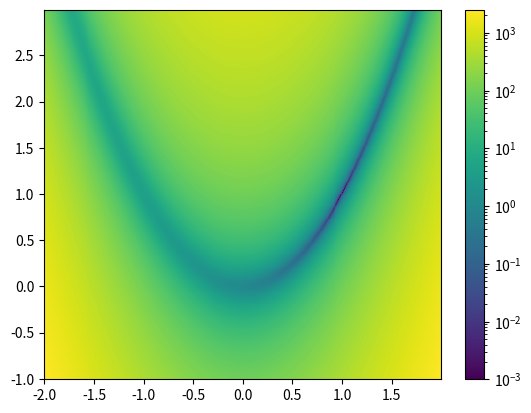
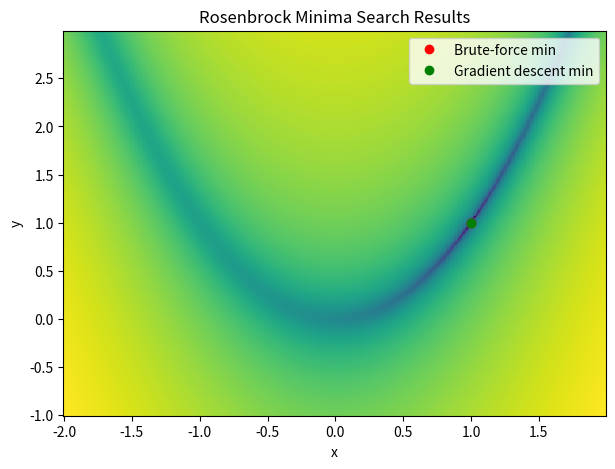

The script that saved these images, in order:
import numpy as np

from matplotlib import pyplot as plt
from scipy.optimize import rosen

x = np.arange(-2, 2, .01)
y = np.arange(-1, 3, .01)
X, Y = np.meshgrid(x, y)

z = rosen((X, Y))
plt.pcolormesh(X, Y, z, norm='log', vmin=1e-3)
c = plt.colorbar()
plt.show(block=False)


min_index = np.unravel_index(np.argmin(z), z.shape)
x_min_brute = X[min_index]
y_min_brute = Y[min_index]
z_min_brute = z[min_index]

print(f"Brute-force minimum approx: x={x_min_brute:.4f}, y={y_min_brute:.4f}, f={z_min_brute:.6f}")


#Gradient Descent 
def rosen_grad(x, y):
    """Gradient of the Rosenbrock function."""
    dfdx = -2*(1 - x) - 400*x*(y - x**2)
    dfdy = 200*(y - x**2)
    return np.array([dfdx, dfdy])

def gradient_descent(start, lr=0.001, tol=1e-6, max_iter=100000):
    x, y = start
    for i in range(max_iter):
        grad = rosen_grad(x, y)
        step = lr * grad
        x_new, y_new = x - step[0], y - step[1]
        if np.linalg.norm([x_new - x, y_new - y]) < tol:
            print(f"Converged after {i} iterations.")
            break
        x, y = x_new, y_new
    return x, y, rosen((x, y))
start_point = (-1.5, 2.0)
x_min_gd, y_min_gd, z_min_gd = gradient_descent(start_point, lr=0.001)

print(f"Gradient Descent minimum: x={x_min_gd:.6f}, y={y_min_gd:.6f}, f={z_min_gd:.6f}")

plt.figure(figsize=(7,5))
plt.pcolormesh(X, Y, z, shading='auto', norm='log', vmin=1e-3)
plt.plot(x_min_brute, y_min_brute, 'ro', label='Brute-force min')
plt.plot(x_min_gd, y_min_gd, 'go', label='Gradient descent min')
plt.legend()
plt.xlabel("x")
plt.ylabel("y")
plt.title("Rosenbrock Minima Search Results")
plt.show()
